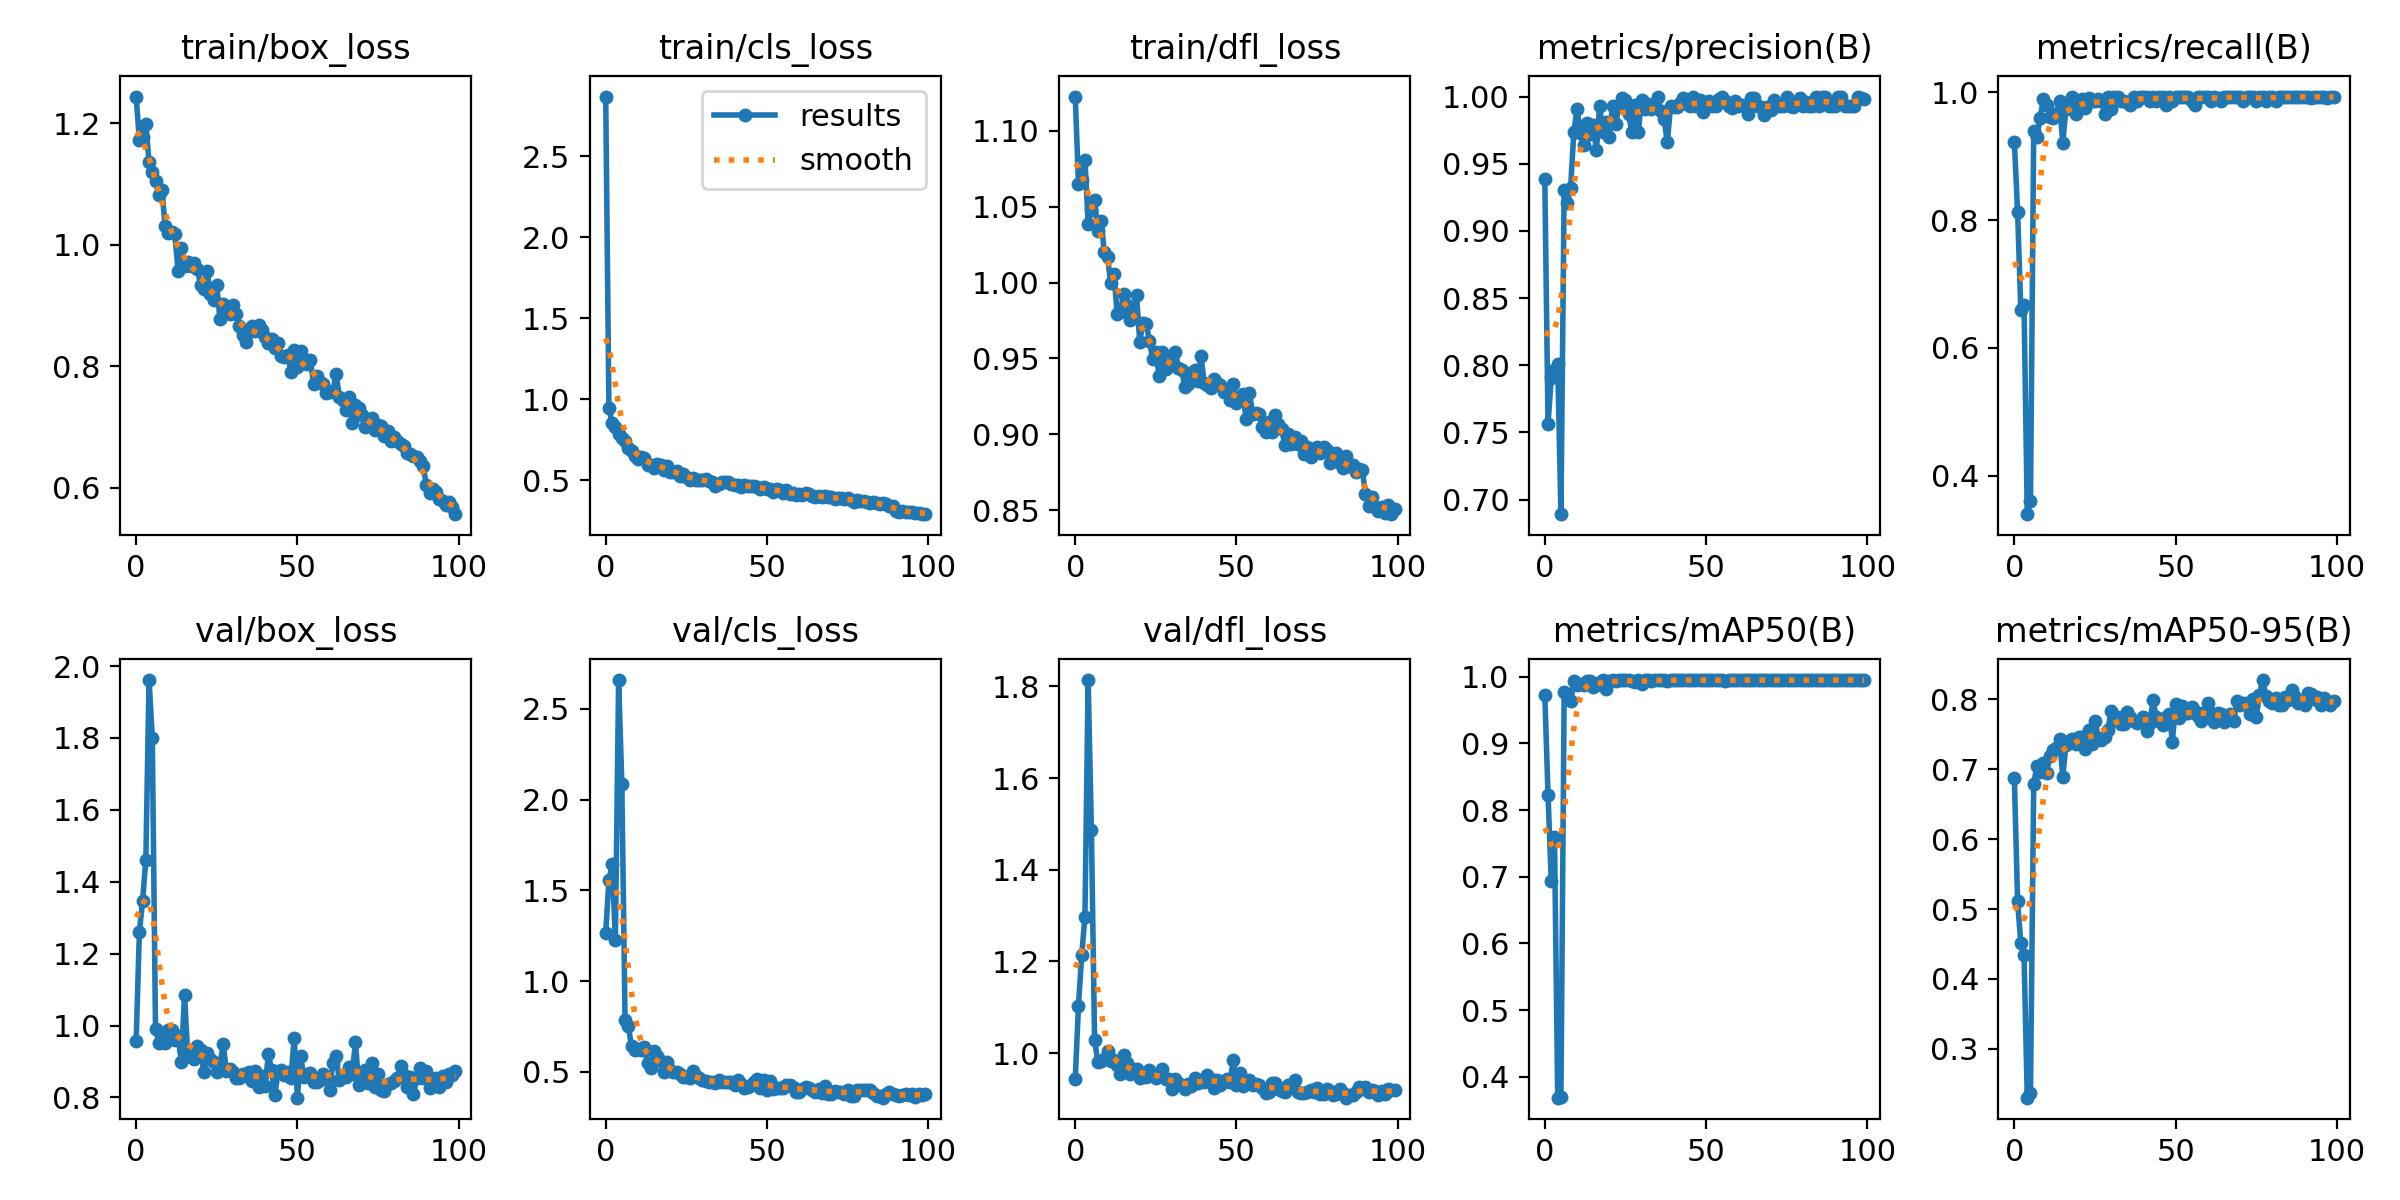

The data file committed next to this chart (first rows):
epoch, train/box_loss, train/cls_loss, train/dfl_loss, metrics/precision(B), metrics/recall(B), metrics/mAP50(B), metrics/mAP50-95(B), val/box_loss, val/cls_loss, val/dfl_loss, lr/pg0, lr/pg1, lr/pg2
0, 1.244, 2.87, 1.123, 0.9389, 0.9228, 0.9733, 0.6876, 0.9581, 1.267, 0.944, 0.0006525, 0.0006525, 0.0006525
1, 1.171, 0.9426, 1.065, 0.7567, 0.8133, 0.8227, 0.5112, 1.261, 1.558, 1.104, 0.001306, 0.001306, 0.001306
2, 1.178, 0.855, 1.068, 0.7904, 0.66, 0.6939, 0.4511, 1.347, 1.643, 1.214, 0.001947, 0.001947, 0.001947
3, 1.198, 0.8278, 1.081, 0.7967, 0.6667, 0.76, 0.4341, 1.462, 1.227, 1.296, 0.001941, 0.001941, 0.001941
4, 1.135, 0.7868, 1.039, 0.801, 0.34, 0.3685, 0.2304, 1.961, 2.659, 1.814, 0.001941, 0.001941, 0.001941
5, 1.119, 0.7593, 1.048, 0.6892, 0.36, 0.3701, 0.2366, 1.801, 2.087, 1.487, 0.001921, 0.001921, 0.001921
6, 1.105, 0.7391, 1.054, 0.9304, 0.94, 0.9765, 0.6791, 0.9908, 0.7871, 1.029, 0.001901, 0.001901, 0.001901
7, 1.082, 0.7015, 1.034, 0.9208, 0.93, 0.9739, 0.7039, 0.9524, 0.7546, 0.9807, 0.001881, 0.001881, 0.001881
8, 1.09, 0.6807, 1.041, 0.9322, 0.96, 0.9636, 0.696, 0.9642, 0.6395, 0.9825, 0.001861, 0.001861, 0.001861
9, 1.03, 0.6494, 1.02, 0.9738, 0.9899, 0.993, 0.7083, 0.951, 0.62, 0.9874, 0.001842, 0.001842, 0.001842
10, 1.019, 0.6278, 1.017, 0.9907, 0.98, 0.9876, 0.6949, 0.9868, 0.6268, 1.006, 0.001822, 0.001822, 0.001822
11, 1.021, 0.6405, 0.9998, 0.973, 0.9615, 0.9898, 0.7185, 0.9884, 0.6215, 0.9822, 0.001802, 0.001802, 0.001802
12, 1.017, 0.6359, 1.005, 0.9638, 0.96, 0.9877, 0.727, 0.9589, 0.636, 0.9847, 0.001782, 0.001782, 0.001782
13, 0.9559, 0.5962, 0.9794, 0.9802, 0.9667, 0.9931, 0.7303, 0.9697, 0.5504, 0.9738, 0.001762, 0.001762, 0.001762
14, 0.9939, 0.5953, 0.9808, 0.9724, 0.9867, 0.9938, 0.7435, 0.8989, 0.5215, 0.9541, 0.001743, 0.001743, 0.001743
15, 0.9655, 0.5773, 0.9927, 0.9787, 0.9206, 0.9846, 0.6891, 1.085, 0.6155, 0.995, 0.001723, 0.001723, 0.001723
16, 0.9714, 0.5977, 0.9849, 0.9599, 0.9733, 0.9876, 0.734, 0.9166, 0.5857, 0.9782, 0.001703, 0.001703, 0.001703
17, 0.9654, 0.5954, 0.9751, 0.9933, 0.9821, 0.9923, 0.7406, 0.921, 0.5578, 0.9536, 0.001683, 0.001683, 0.001683
18, 0.9705, 0.5656, 0.9775, 0.9735, 0.9933, 0.9947, 0.7431, 0.907, 0.5008, 0.9644, 0.001663, 0.001663, 0.001663
19, 0.9594, 0.5876, 0.9916, 0.981, 0.9667, 0.9823, 0.7363, 0.9434, 0.5548, 0.9663, 0.001644, 0.001644, 0.001644
20, 0.933, 0.5522, 0.9611, 0.9696, 0.98, 0.9934, 0.7464, 0.9319, 0.5109, 0.9456, 0.001624, 0.001624, 0.001624
21, 0.9264, 0.5519, 0.9734, 0.9933, 0.9894, 0.9949, 0.7455, 0.871, 0.4992, 0.9554, 0.001604, 0.001604, 0.001604
22, 0.9563, 0.5554, 0.9727, 0.9799, 0.9748, 0.9939, 0.7281, 0.9242, 0.4999, 0.9485, 0.001584, 0.001584, 0.001584
23, 0.9193, 0.5279, 0.9617, 0.9933, 0.9911, 0.9949, 0.7555, 0.9083, 0.4903, 0.963, 0.001564, 0.001564, 0.001564
24, 0.9088, 0.535, 0.9494, 0.9988, 0.9867, 0.9947, 0.7364, 0.8975, 0.4726, 0.9497, 0.001545, 0.001545, 0.001545
25, 0.9332, 0.5222, 0.9542, 0.9976, 0.9867, 0.9946, 0.7692, 0.8698, 0.4701, 0.9452, 0.001525, 0.001525, 0.001525
26, 0.8769, 0.501, 0.9387, 0.9867, 0.9903, 0.9945, 0.745, 0.891, 0.4672, 0.9545, 0.001505, 0.001505, 0.001505
27, 0.9026, 0.5111, 0.9539, 0.9734, 0.9867, 0.994, 0.7414, 0.9478, 0.5026, 0.9659, 0.001485, 0.001485, 0.001485
28, 0.8932, 0.5013, 0.9431, 0.9937, 0.9667, 0.9928, 0.7458, 0.8729, 0.4762, 0.943, 0.001465, 0.001465, 0.001465
29, 0.8858, 0.503, 0.9476, 0.9738, 0.9931, 0.9944, 0.7556, 0.8785, 0.4666, 0.9443, 0.001446, 0.001446, 0.001446
30, 0.901, 0.5019, 0.949, 0.9977, 0.9733, 0.9883, 0.7835, 0.8704, 0.4555, 0.9217, 0.001426, 0.001426, 0.001426
31, 0.886, 0.5088, 0.9539, 0.9907, 0.9933, 0.9949, 0.7696, 0.8552, 0.4503, 0.9428, 0.001406, 0.001406, 0.001406
32, 0.8658, 0.4944, 0.9435, 0.9947, 0.9933, 0.995, 0.7742, 0.855, 0.4421, 0.9343, 0.001386, 0.001386, 0.001386
33, 0.8514, 0.4856, 0.9426, 0.991, 0.9867, 0.9943, 0.7646, 0.8646, 0.4435, 0.9298, 0.001366, 0.001366, 0.001366
34, 0.8398, 0.4657, 0.9313, 0.9931, 0.9867, 0.9947, 0.7644, 0.8587, 0.438, 0.9227, 0.001347, 0.001347, 0.001347
35, 0.8564, 0.4752, 0.9333, 1, 0.9842, 0.9948, 0.781, 0.8714, 0.4531, 0.9316, 0.001327, 0.001327, 0.001327
36, 0.8659, 0.4873, 0.9405, 0.9893, 0.98, 0.9945, 0.7741, 0.8466, 0.4433, 0.9293, 0.001307, 0.001307, 0.001307
37, 0.858, 0.486, 0.942, 0.9831, 0.9933, 0.9947, 0.7685, 0.8745, 0.4432, 0.9467, 0.001287, 0.001287, 0.001287
38, 0.8671, 0.4901, 0.9352, 0.966, 0.9867, 0.9939, 0.7652, 0.8295, 0.4416, 0.9348, 0.001267, 0.001267, 0.001267
39, 0.8597, 0.4786, 0.9518, 0.9933, 0.9927, 0.9949, 0.7691, 0.8596, 0.4434, 0.942, 0.001248, 0.001248, 0.001248
40, 0.8483, 0.4709, 0.9336, 0.9921, 0.9933, 0.9949, 0.7745, 0.8327, 0.4248, 0.9361, 0.001228, 0.001228, 0.001228
41, 0.8385, 0.4675, 0.9325, 0.9923, 0.9933, 0.9949, 0.7536, 0.9203, 0.4521, 0.9515, 0.001208, 0.001208, 0.001208
42, 0.8443, 0.459, 0.9307, 0.995, 0.9867, 0.9949, 0.7652, 0.875, 0.4348, 0.9425, 0.001188, 0.001188, 0.001188
43, 0.8293, 0.4694, 0.9366, 0.9989, 0.9933, 0.995, 0.7984, 0.8065, 0.4123, 0.9246, 0.001168, 0.001168, 0.001168
44, 0.8381, 0.4644, 0.9339, 0.9943, 0.9867, 0.9949, 0.7737, 0.8705, 0.415, 0.9417, 0.001149, 0.001149, 0.001149
45, 0.8172, 0.4642, 0.9325, 0.9928, 0.9933, 0.995, 0.769, 0.8751, 0.4293, 0.9309, 0.001129, 0.001129, 0.001129
46, 0.8151, 0.4635, 0.9277, 1, 0.9927, 0.995, 0.7622, 0.8618, 0.4448, 0.9377, 0.001109, 0.001109, 0.001109
47, 0.8184, 0.4573, 0.9292, 0.9927, 0.98, 0.9947, 0.7743, 0.8698, 0.4618, 0.9432, 0.001089, 0.001089, 0.001089
48, 0.7911, 0.4468, 0.9229, 0.9974, 0.9933, 0.995, 0.7786, 0.8537, 0.4088, 0.9377, 0.001069, 0.001069, 0.001069
49, 0.8262, 0.4551, 0.9333, 0.9882, 0.9867, 0.9947, 0.7391, 0.9648, 0.455, 0.9842, 0.00105, 0.00105, 0.00105
50, 0.7995, 0.4436, 0.9207, 0.9958, 0.9933, 0.995, 0.7927, 0.7994, 0.4007, 0.9314, 0.00103, 0.00103, 0.00103
51, 0.8254, 0.4445, 0.9244, 0.9965, 0.9933, 0.995, 0.7731, 0.9145, 0.4482, 0.9572, 0.00101, 0.00101, 0.00101
52, 0.8051, 0.428, 0.9268, 0.9929, 0.9933, 0.9949, 0.7908, 0.8575, 0.4056, 0.928, 0.0009902, 0.0009902, 0.0009902
53, 0.8038, 0.4458, 0.9102, 0.9929, 0.9933, 0.995, 0.7804, 0.8639, 0.4116, 0.9336, 0.0009704, 0.0009704, 0.0009704
54, 0.81, 0.4391, 0.9271, 0.9984, 0.9933, 0.995, 0.7801, 0.8682, 0.4078, 0.9412, 0.0009506, 0.0009506, 0.0009506
55, 0.7715, 0.4236, 0.9134, 0.9995, 0.9867, 0.9949, 0.7885, 0.8443, 0.4103, 0.9313, 0.0009308, 0.0009308, 0.0009308
56, 0.7832, 0.436, 0.9142, 0.9966, 0.98, 0.994, 0.7832, 0.842, 0.4256, 0.9329, 0.000911, 0.000911, 0.000911
57, 0.7739, 0.4149, 0.9134, 0.9932, 0.9933, 0.9949, 0.7759, 0.8493, 0.4297, 0.9312, 0.0008912, 0.0008912, 0.0008912
58, 0.7714, 0.418, 0.9051, 0.9911, 0.9933, 0.9949, 0.7692, 0.8666, 0.4139, 0.9241, 0.0008714, 0.0008714, 0.0008714
59, 0.7566, 0.4074, 0.9013, 0.9969, 0.9933, 0.995, 0.7813, 0.8539, 0.3902, 0.912, 0.0008516, 0.0008516, 0.0008516
... 40 more rows
